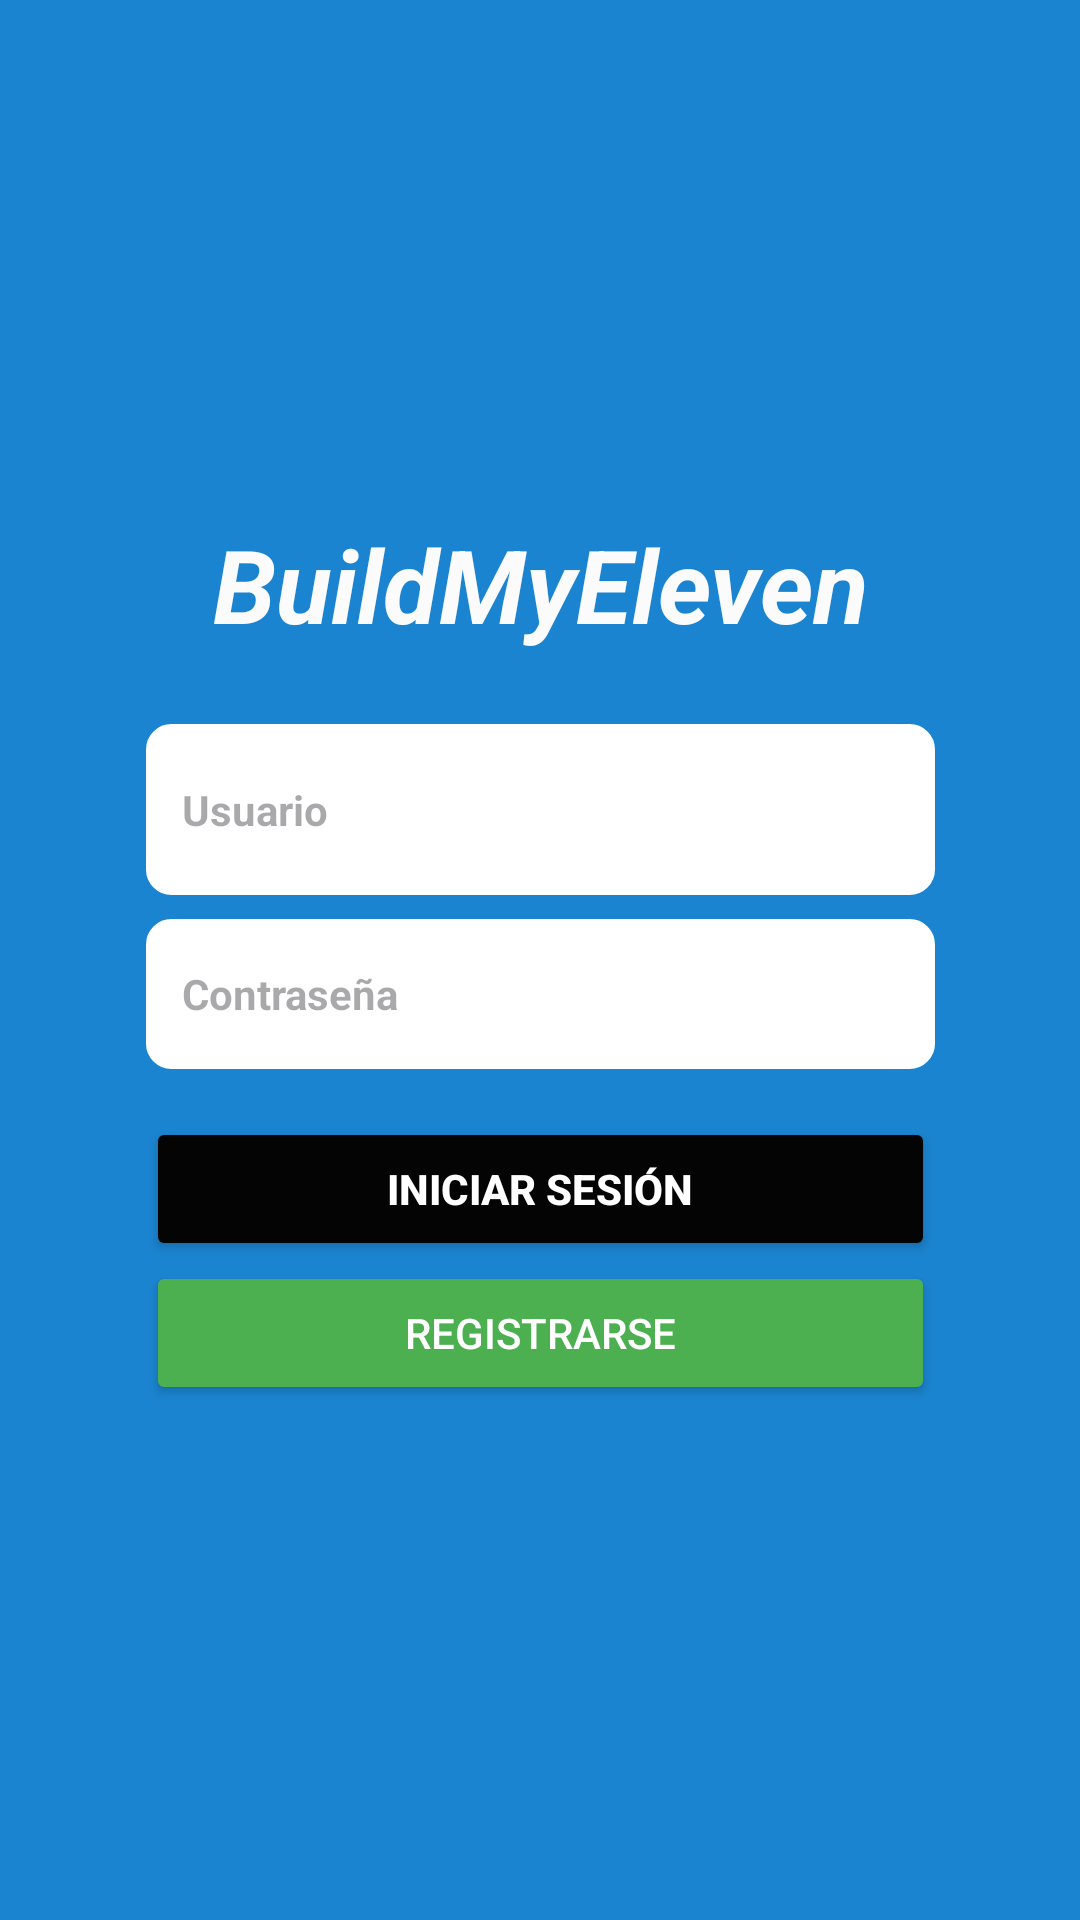

This screen was rendered from an Android layout file. Write that file and the resources it references.
<!-- AndroidManifest.xml: application theme Theme.BuildMyEleven -->
<!-- res/layout/login.xml -->
<?xml version="1.0" encoding="utf-8"?>
<androidx.constraintlayout.widget.ConstraintLayout xmlns:android="http://schemas.android.com/apk/res/android"
    xmlns:app="http://schemas.android.com/apk/res-auto"
    xmlns:tools="http://schemas.android.com/tools"
    android:id="@+id/clBase"
    android:layout_width="match_parent"
    android:layout_height="match_parent"
    android:background="#1B84D0"
    tools:context=".FirstFragment">

    <LinearLayout
        android:layout_width="wrap_content"
        android:layout_height="wrap_content"
        android:orientation="vertical"
        android:padding="24dp"
        android:gravity="center_horizontal"
        app:layout_constraintBottom_toBottomOf="parent"
        app:layout_constraintEnd_toEndOf="parent"
        app:layout_constraintStart_toStartOf="parent"
        app:layout_constraintTop_toTopOf="parent">

        <TextView
            android:id="@+id/tvTitulo"
            android:layout_width="match_parent"
            android:layout_height="wrap_content"
            android:layout_marginBottom="16dp"
            android:text="@string/TVBuildMyEleven"
            android:textAlignment="center"
            android:textColor="#FBFBFB"
            android:textSize="34sp"
            android:textStyle="bold|italic" />

        <EditText
            android:id="@+id/etUsuario"
            android:layout_width="263dp"
            android:layout_height="57dp"
            android:layout_marginTop="8dp"
            android:background="@drawable/edit_text_background"
            android:ems="10"
            android:hint="@string/HintUsuario"
            android:inputType="text"
            android:textSize="14sp"
            android:textStyle="bold"
            android:paddingStart="12dp"
            android:textColor="#000000"
            tools:ignore="RtlSymmetry" />

        <EditText
            android:id="@+id/edPassword"
            android:layout_width="263dp"
            android:layout_height="50dp"
            android:layout_marginTop="8dp"
            android:background="@drawable/edit_text_background"
            android:ems="10"
            android:hint="@string/HintContrasena"
            android:inputType="textPassword"
            android:textSize="14sp"
            android:textStyle="bold"
            android:paddingStart="12dp"
            android:textColor="#000000"
            tools:ignore="RtlSymmetry" />

        <Button
            android:id="@+id/bLogIn"
            android:layout_width="match_parent"
            android:layout_height="wrap_content"
            android:layout_marginTop="16dp"
            android:backgroundTint="#040404"
            android:text="@string/BIniciarSesion"
            android:textColor="#FFFFFF"
            android:textSize="14sp"
            android:textStyle="bold" />

        <Button
            android:id="@+id/bSingIn"
            android:layout_width="match_parent"
            android:layout_height="wrap_content"
            android:backgroundTint="#4CAF50"
            android:text="@string/BRegistrarse"
            android:textColor="#FFFFFF" />
    </LinearLayout>



</androidx.constraintlayout.widget.ConstraintLayout>
<!-- resources referenced by this layout -->
<resources>
  <!-- drawable edit_text_background (drawable) -->
  <?xml version="1.0" encoding="utf-8"?>
  <shape xmlns:android="http://schemas.android.com/apk/res/android"
      android:shape="rectangle">
      <solid android:color="#ffffff" />
      <corners android:radius="8dp" />
      <stroke android:width="1dp" android:color="#FFFFFF"/>
  </shape>
  <string name="BIniciarSesion">Iniciar Sesión</string>
  <string name="BRegistrarse">Registrarse</string>
  <string name="HintContrasena">Contraseña</string>
  <string name="HintUsuario">Usuario</string>
  <string name="TVBuildMyEleven">BuildMyEleven</string>
  <style name="Theme.BuildMyEleven" parent="Base.Theme.BuildMyEleven" />
  <style name="Base.Theme.BuildMyEleven" parent="Theme.Material3.DayNight.NoActionBar">
          
          
      </style>
</resources>
